Image classification data set "dataset" (Toheed-Ali/AirCommand-OS on GitHub). Class labels (2): palm, peace.

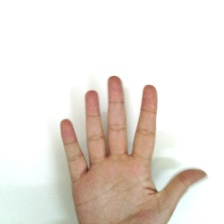
Label: palm

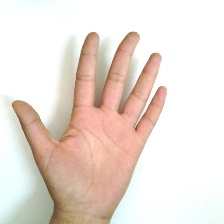
Label: palm

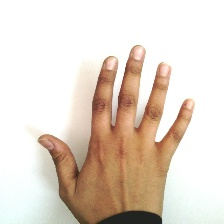
Label: palm

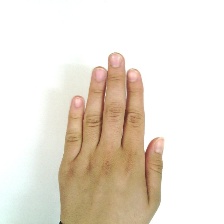
Label: palm

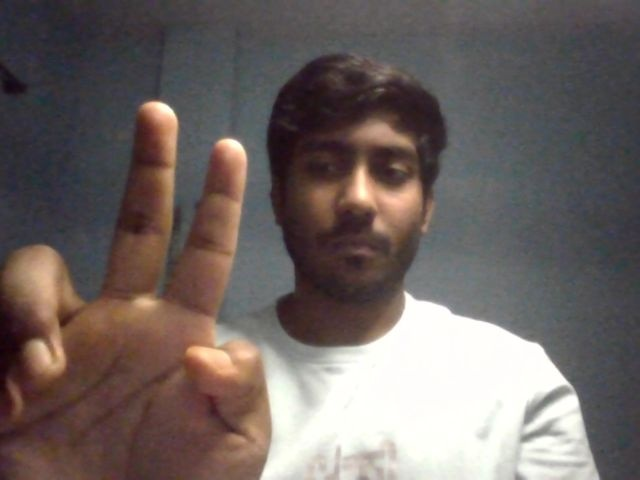
Label: peace

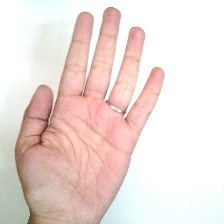
Label: palm
